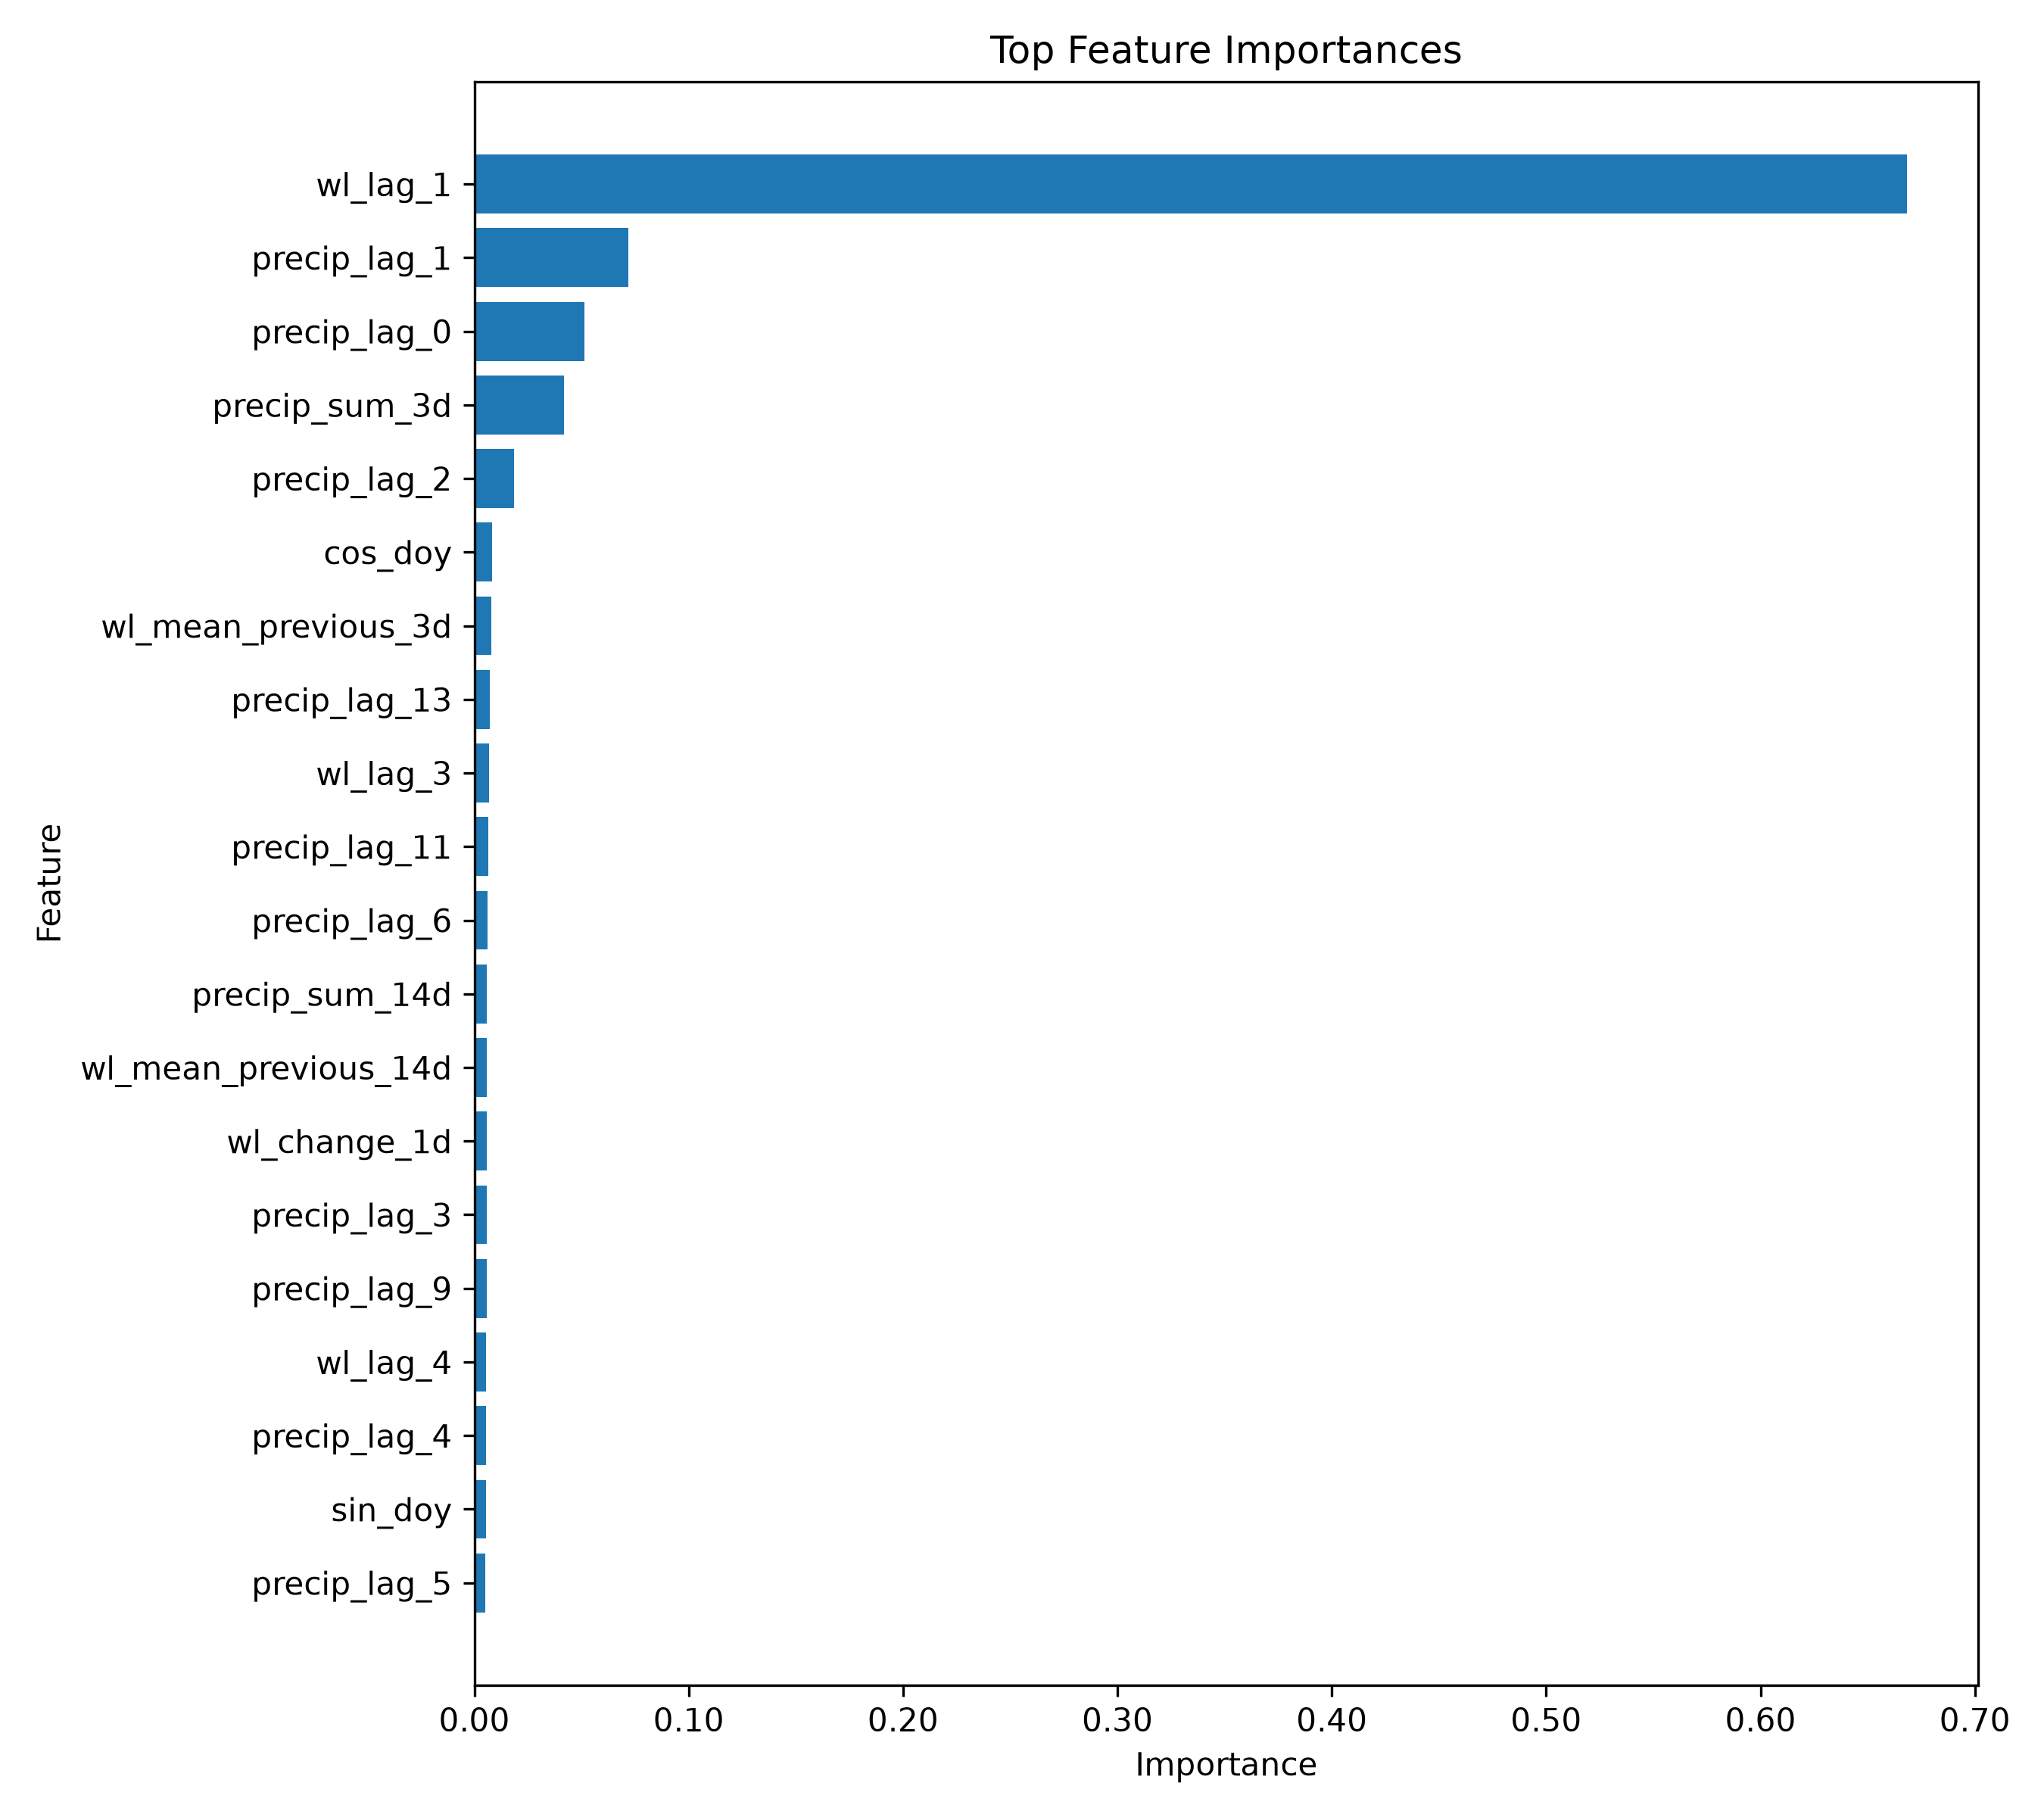

The data file committed next to this chart (first rows):
feature, importance
wl_lag_1, 0.6682
precip_lag_1, 0.07185
precip_lag_0, 0.05149
precip_sum_3d, 0.04182
precip_lag_2, 0.01854
cos_doy, 0.008326
wl_mean_previous_3d, 0.007894
precip_lag_13, 0.007293
wl_lag_3, 0.006854
precip_lag_11, 0.00636
precip_lag_6, 0.006087
precip_sum_14d, 0.005942
wl_mean_previous_14d, 0.005911
wl_change_1d, 0.005722
precip_lag_3, 0.005682
precip_lag_9, 0.00565
wl_lag_4, 0.005383
precip_lag_4, 0.005327
sin_doy, 0.005292
precip_lag_5, 0.005117
precip_lag_12, 0.005098
wl_mean_previous_7d, 0.00495
precip_sum_7d, 0.004771
precip_lag_7, 0.004746
wl_lag_5, 0.004684
precip_lag_14, 0.004603
precip_sum_30d, 0.004563
precip_lag_10, 0.004445
wl_lag_7, 0.003787
precip_lag_8, 0.003717
wl_lag_2, 0.003467
month, 0.003319
wl_lag_6, 0.00309
